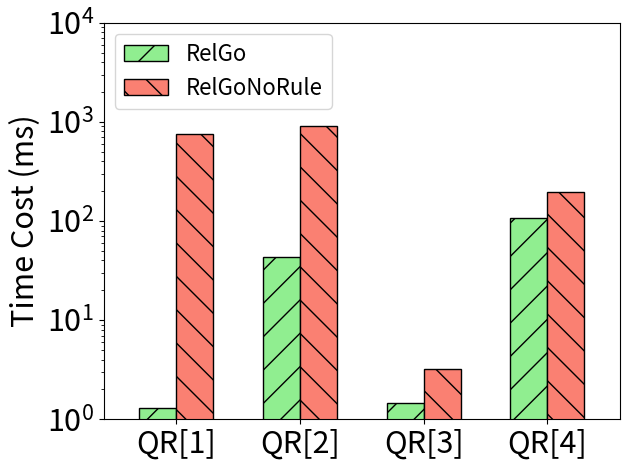

Write Python code to recreate this figure. (Note: this script raises an exception after producing the figure.)
import matplotlib.pyplot as plt
import numpy as np

xlabel = ['QR[1]', 'QR[2]', 'QR[3]', 'QR[4]']

xaxis = np.arange(len(xlabel))
xaxis_final = np.arange(len(xlabel))


y_wo_filter_rule = [757.10,910.80, 3.25, 194.43] 

y_ours = [1.31,43.67, 1.47, 108.41]

total_width, n = 0.6, 2
width = total_width / n

xaxis = xaxis - (total_width - width) / 2

plt.bar(xaxis, y_ours, color='lightgreen', edgecolor='k', width=width, hatch='/', label='RelGo')
plt.bar(xaxis + width, y_wo_filter_rule, color='salmon', edgecolor='k', width=width, hatch='\\', label='RelGoNoRule')



plt.xticks(xaxis_final, xlabel, fontsize=22)
plt.yticks(fontsize=22)
plt.ylim((1, 10000))

plt.margins(0.08)

plt.ylabel("Time Cost (ms)", fontsize=22)

plt.yscale('log')

plt.legend(loc="upper left", fontsize=16)
plt.tight_layout()
# plt.show()

plt.savefig('../paper/figures/exp/filter_sf10.pdf', bbox_inches='tight')